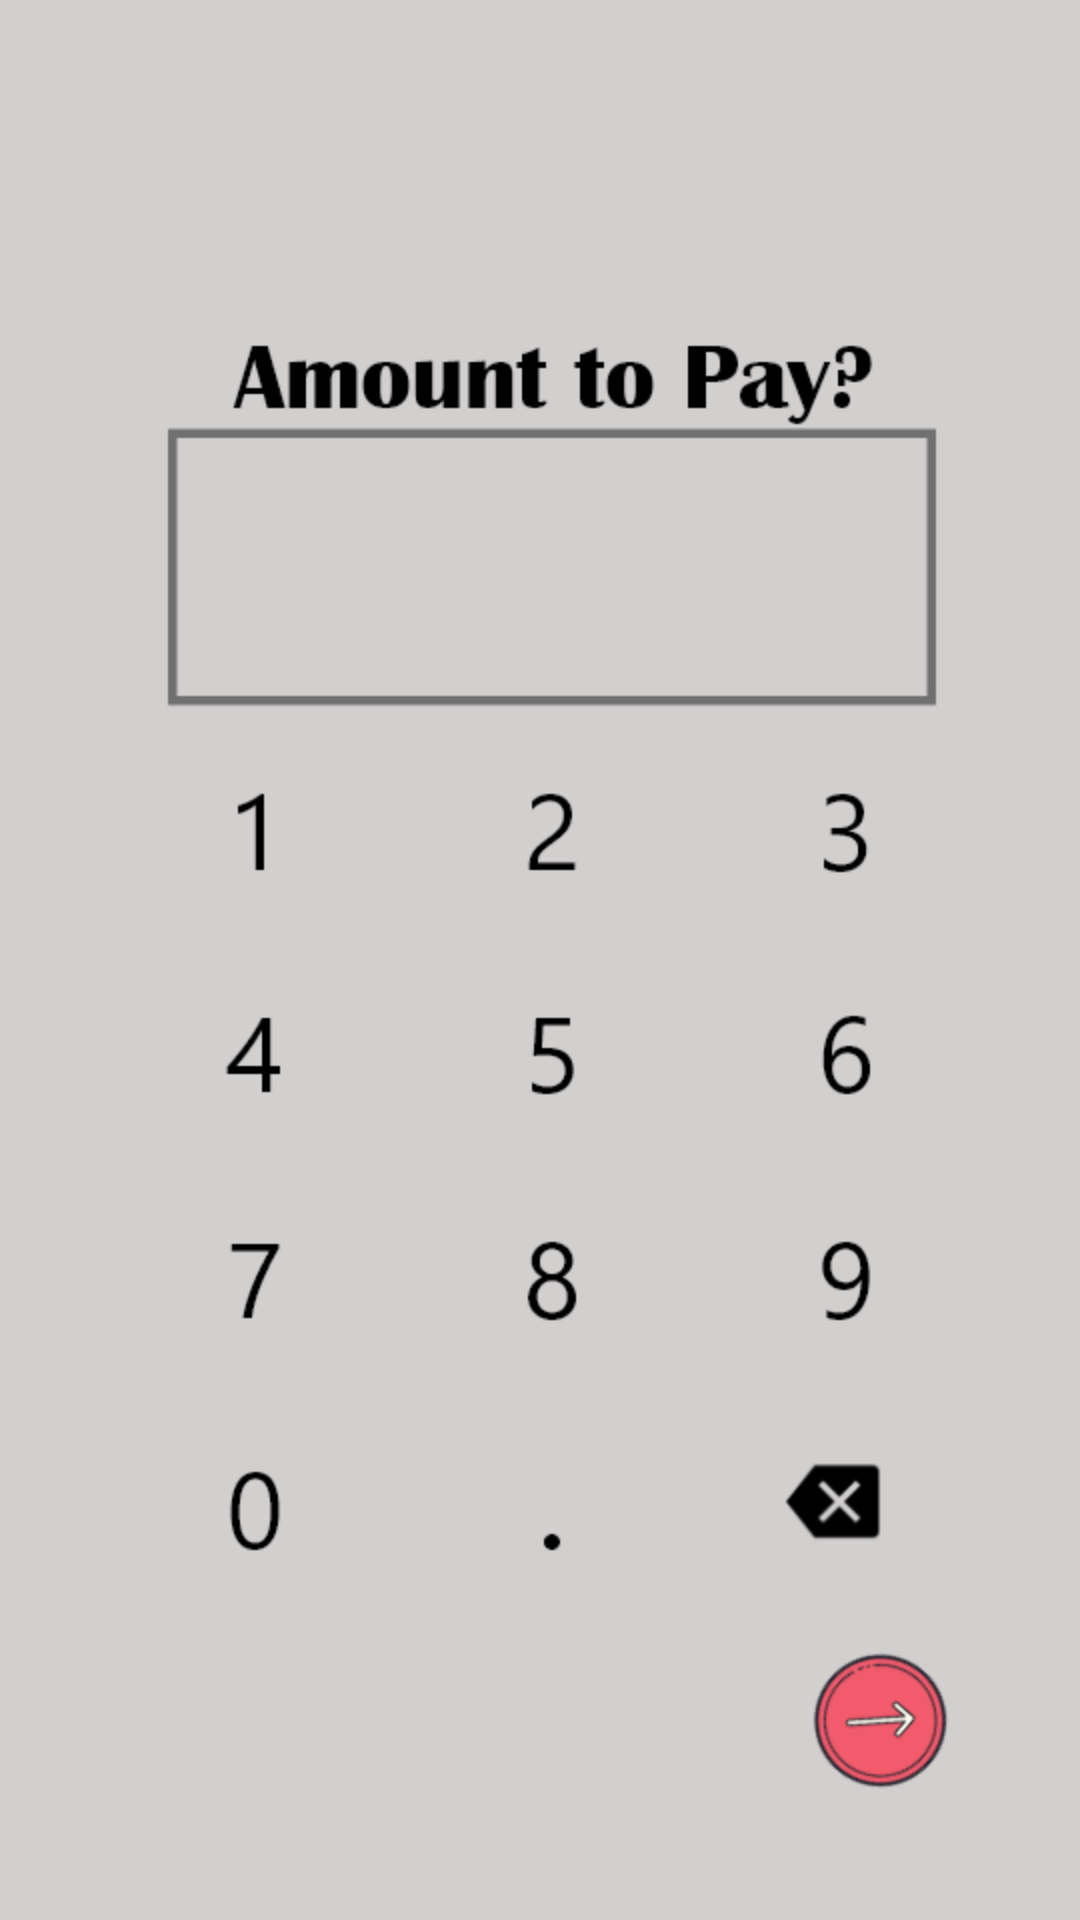

Reconstruct the res/layout file that produces this screen, plus the resources it refers to.
<!-- AndroidManifest.xml: application theme AppTheme -->
<!-- res/layout/activity_amount_to_pay.xml -->
<?xml version="1.0" encoding="utf-8"?>
<android.support.constraint.ConstraintLayout xmlns:android="http://schemas.android.com/apk/res/android"
    xmlns:app="http://schemas.android.com/apk/res-auto"
    xmlns:tools="http://schemas.android.com/tools"
    android:layout_width="match_parent"
    android:layout_height="match_parent"
    tools:context=".AmountToPay"
    android:background="@drawable/amount">

    <TextView
        android:id="@+id/display"
        android:layout_width="200dp"
        android:layout_height="105dp"
        android:layout_marginBottom="8dp"
        android:layout_marginEnd="8dp"
        android:layout_marginStart="8dp"
        android:layout_marginTop="8dp"
        android:textAlignment="center"
        android:textSize="45sp"
        app:layout_constraintBottom_toBottomOf="parent"
        app:layout_constraintEnd_toEndOf="parent"
        app:layout_constraintStart_toStartOf="parent"
        app:layout_constraintTop_toTopOf="parent"
        app:layout_constraintVertical_bias="0.237" />

    <Button
        android:id="@+id/btn00"
        android:layout_width="66dp"
        android:layout_height="wrap_content"
        android:layout_marginBottom="8dp"
        android:layout_marginEnd="8dp"
        android:layout_marginStart="8dp"
        android:layout_marginTop="8dp"
        android:background="#00FFFFFF"
        android:onClick="numberPressed"
        app:layout_constraintBottom_toBottomOf="parent"
        app:layout_constraintEnd_toEndOf="parent"
        app:layout_constraintHorizontal_bias="0.17"
        app:layout_constraintStart_toStartOf="parent"
        app:layout_constraintTop_toTopOf="parent"
        app:layout_constraintVertical_bias="0.82" />

    <Button
        android:id="@+id/btn0"
        android:layout_width="66dp"
        android:layout_height="wrap_content"
        android:layout_marginBottom="8dp"
        android:layout_marginEnd="8dp"
        android:layout_marginStart="8dp"
        android:layout_marginTop="8dp"
        android:background="#00FFFFFF"
        android:onClick="numberPressed"
        app:layout_constraintBottom_toBottomOf="parent"
        app:layout_constraintEnd_toEndOf="parent"
        app:layout_constraintHorizontal_bias="0.52"
        app:layout_constraintStart_toStartOf="parent"
        app:layout_constraintTop_toTopOf="parent"
        app:layout_constraintVertical_bias="0.82" />

    <Button
        android:id="@+id/delete"
        android:layout_width="66dp"
        android:layout_height="wrap_content"
        android:layout_marginBottom="8dp"
        android:layout_marginEnd="8dp"
        android:layout_marginStart="8dp"
        android:layout_marginTop="8dp"
        android:background="#00FFFFFF"
        android:onClick="numberPressed"
        app:layout_constraintBottom_toBottomOf="parent"
        app:layout_constraintEnd_toEndOf="parent"
        app:layout_constraintHorizontal_bias="0.847"
        app:layout_constraintStart_toStartOf="parent"
        app:layout_constraintTop_toTopOf="parent"
        app:layout_constraintVertical_bias="0.821" />

    <Button
        android:id="@+id/btnproceed"
        android:layout_width="66dp"
        android:layout_height="wrap_content"
        android:layout_marginBottom="8dp"
        android:layout_marginEnd="8dp"
        android:layout_marginStart="8dp"
        android:layout_marginTop="8dp"
        android:background="#00FFFFFF"
        android:onClick="numberPressed"
        app:layout_constraintBottom_toBottomOf="parent"
        app:layout_constraintEnd_toEndOf="parent"
        app:layout_constraintHorizontal_bias="0.903"
        app:layout_constraintStart_toStartOf="parent"
        app:layout_constraintTop_toTopOf="parent"
        app:layout_constraintVertical_bias="0.942" />

    <Button
        android:id="@+id/btn9"
        android:layout_width="66dp"
        android:layout_height="wrap_content"
        android:layout_marginBottom="8dp"
        android:layout_marginEnd="8dp"
        android:layout_marginStart="8dp"
        android:layout_marginTop="8dp"
        android:background="#00FFFFFF"
        android:onClick="numberPressed"
        app:layout_constraintBottom_toBottomOf="parent"
        app:layout_constraintEnd_toEndOf="parent"
        app:layout_constraintHorizontal_bias="0.87"
        app:layout_constraintStart_toStartOf="parent"
        app:layout_constraintTop_toTopOf="parent"
        app:layout_constraintVertical_bias="0.69" />

    <Button
        android:id="@+id/btn8"
        android:layout_width="66dp"
        android:layout_height="wrap_content"
        android:layout_marginBottom="8dp"
        android:layout_marginEnd="8dp"
        android:layout_marginStart="8dp"
        android:layout_marginTop="8dp"
        android:background="#00FFFFFF"
        android:onClick="onClickBtn8"
        app:layout_constraintBottom_toBottomOf="parent"
        app:layout_constraintEnd_toEndOf="parent"
        app:layout_constraintHorizontal_bias="0.51"
        app:layout_constraintStart_toStartOf="parent"
        app:layout_constraintTop_toTopOf="parent"
        app:layout_constraintVertical_bias="0.69" />
    <Button
        android:id="@+id/btn7"
        android:layout_width="66dp"
        android:layout_height="wrap_content"
        android:layout_marginBottom="8dp"
        android:layout_marginEnd="8dp"
        android:layout_marginStart="8dp"
        android:layout_marginTop="8dp"
        android:background="#00FFFFFF"
        android:onClick="numberPressed"
        app:layout_constraintBottom_toBottomOf="parent"
        app:layout_constraintEnd_toEndOf="parent"
        app:layout_constraintHorizontal_bias="0.162"
        app:layout_constraintStart_toStartOf="parent"
        app:layout_constraintTop_toTopOf="parent"
        app:layout_constraintVertical_bias="0.69" />

    <Button
        android:id="@+id/btn6"
        android:layout_width="66dp"
        android:layout_height="wrap_content"
        android:layout_marginBottom="8dp"
        android:layout_marginEnd="8dp"
        android:layout_marginStart="8dp"
        android:layout_marginTop="8dp"
        android:background="#00FFFFFF"
        android:onClick="numberPressed"
        app:layout_constraintBottom_toBottomOf="parent"
        app:layout_constraintEnd_toEndOf="parent"
        app:layout_constraintHorizontal_bias="0.847"
        app:layout_constraintStart_toStartOf="parent"
        app:layout_constraintTop_toTopOf="parent"
        app:layout_constraintVertical_bias="0.55" />

    <Button
        android:id="@+id/btn5"
        android:layout_width="66dp"
        android:layout_height="wrap_content"
        android:layout_marginBottom="8dp"
        android:layout_marginEnd="8dp"
        android:layout_marginStart="8dp"
        android:layout_marginTop="8dp"
        android:background="#00FFFFFF"
        android:onClick="numberPressed"
        app:layout_constraintBottom_toBottomOf="parent"
        app:layout_constraintEnd_toEndOf="parent"
        app:layout_constraintHorizontal_bias="0.51"
        app:layout_constraintStart_toStartOf="parent"
        app:layout_constraintTop_toTopOf="parent"
        app:layout_constraintVertical_bias="0.55" />

    <Button
        android:id="@+id/btn4"
        android:layout_width="66dp"
        android:layout_height="wrap_content"
        android:layout_marginBottom="8dp"
        android:layout_marginEnd="8dp"
        android:layout_marginStart="8dp"
        android:layout_marginTop="8dp"
        android:background="#00FFFFFF"
        android:onClick="numberPressed"
        app:layout_constraintBottom_toBottomOf="parent"
        app:layout_constraintEnd_toEndOf="parent"
        app:layout_constraintHorizontal_bias="0.162"
        app:layout_constraintStart_toStartOf="parent"
        app:layout_constraintTop_toTopOf="parent"
        app:layout_constraintVertical_bias="0.55" />

    <Button
        android:id="@+id/btn3"
        android:layout_width="66dp"
        android:layout_height="wrap_content"
        android:layout_marginBottom="8dp"
        android:layout_marginEnd="8dp"
        android:layout_marginStart="8dp"
        android:layout_marginTop="8dp"
        android:background="#00FFFFFF"
        android:onClick="numberPressed"
        app:layout_constraintBottom_toBottomOf="parent"
        app:layout_constraintEnd_toEndOf="parent"
        app:layout_constraintHorizontal_bias="0.847"
        app:layout_constraintStart_toStartOf="parent"
        app:layout_constraintTop_toTopOf="parent"
        app:layout_constraintVertical_bias="0.419" />

    <Button
        android:id="@+id/btn2"
        android:layout_width="66dp"
        android:layout_height="wrap_content"
        android:layout_marginBottom="8dp"
        android:layout_marginEnd="8dp"
        android:layout_marginStart="8dp"
        android:layout_marginTop="8dp"
        android:background="#00FFFFFF"
        android:onClick="numberPressed"
        app:layout_constraintBottom_toBottomOf="parent"
        app:layout_constraintEnd_toEndOf="parent"
        app:layout_constraintHorizontal_bias="0.51"
        app:layout_constraintStart_toStartOf="parent"
        app:layout_constraintTop_toTopOf="parent"
        app:layout_constraintVertical_bias="0.419" />

    <Button
        android:id="@+id/btn1"
        android:layout_width="66dp"
        android:layout_height="wrap_content"
        android:layout_marginBottom="8dp"
        android:layout_marginEnd="8dp"
        android:layout_marginStart="8dp"
        android:layout_marginTop="8dp"
        android:background="#00FFFFFF"
        android:onClick="numberPressed"
        app:layout_constraintBottom_toBottomOf="parent"
        app:layout_constraintEnd_toEndOf="parent"
        app:layout_constraintHorizontal_bias="0.162"
        app:layout_constraintStart_toStartOf="parent"
        app:layout_constraintTop_toTopOf="parent"
        app:layout_constraintVertical_bias="0.419" />

</android.support.constraint.ConstraintLayout>
<!-- resources referenced by this layout -->
<resources>
  <!-- drawable amount: png bitmap (drawable, 23894 bytes) -->
  <style name="AppTheme" parent="Theme.AppCompat.Light.NoActionBar">
          
          <item name="colorPrimary">#000000</item>
          <item name="colorPrimaryDark">#000000</item>
          <item name="colorAccent">@color/colorAccent</item>
      </style>
  <!-- not gathered from this repository: default colours our renderer supplied (Android Studio template values) -->
  <color name="colorAccent">#FF03DAC5</color>
</resources>
